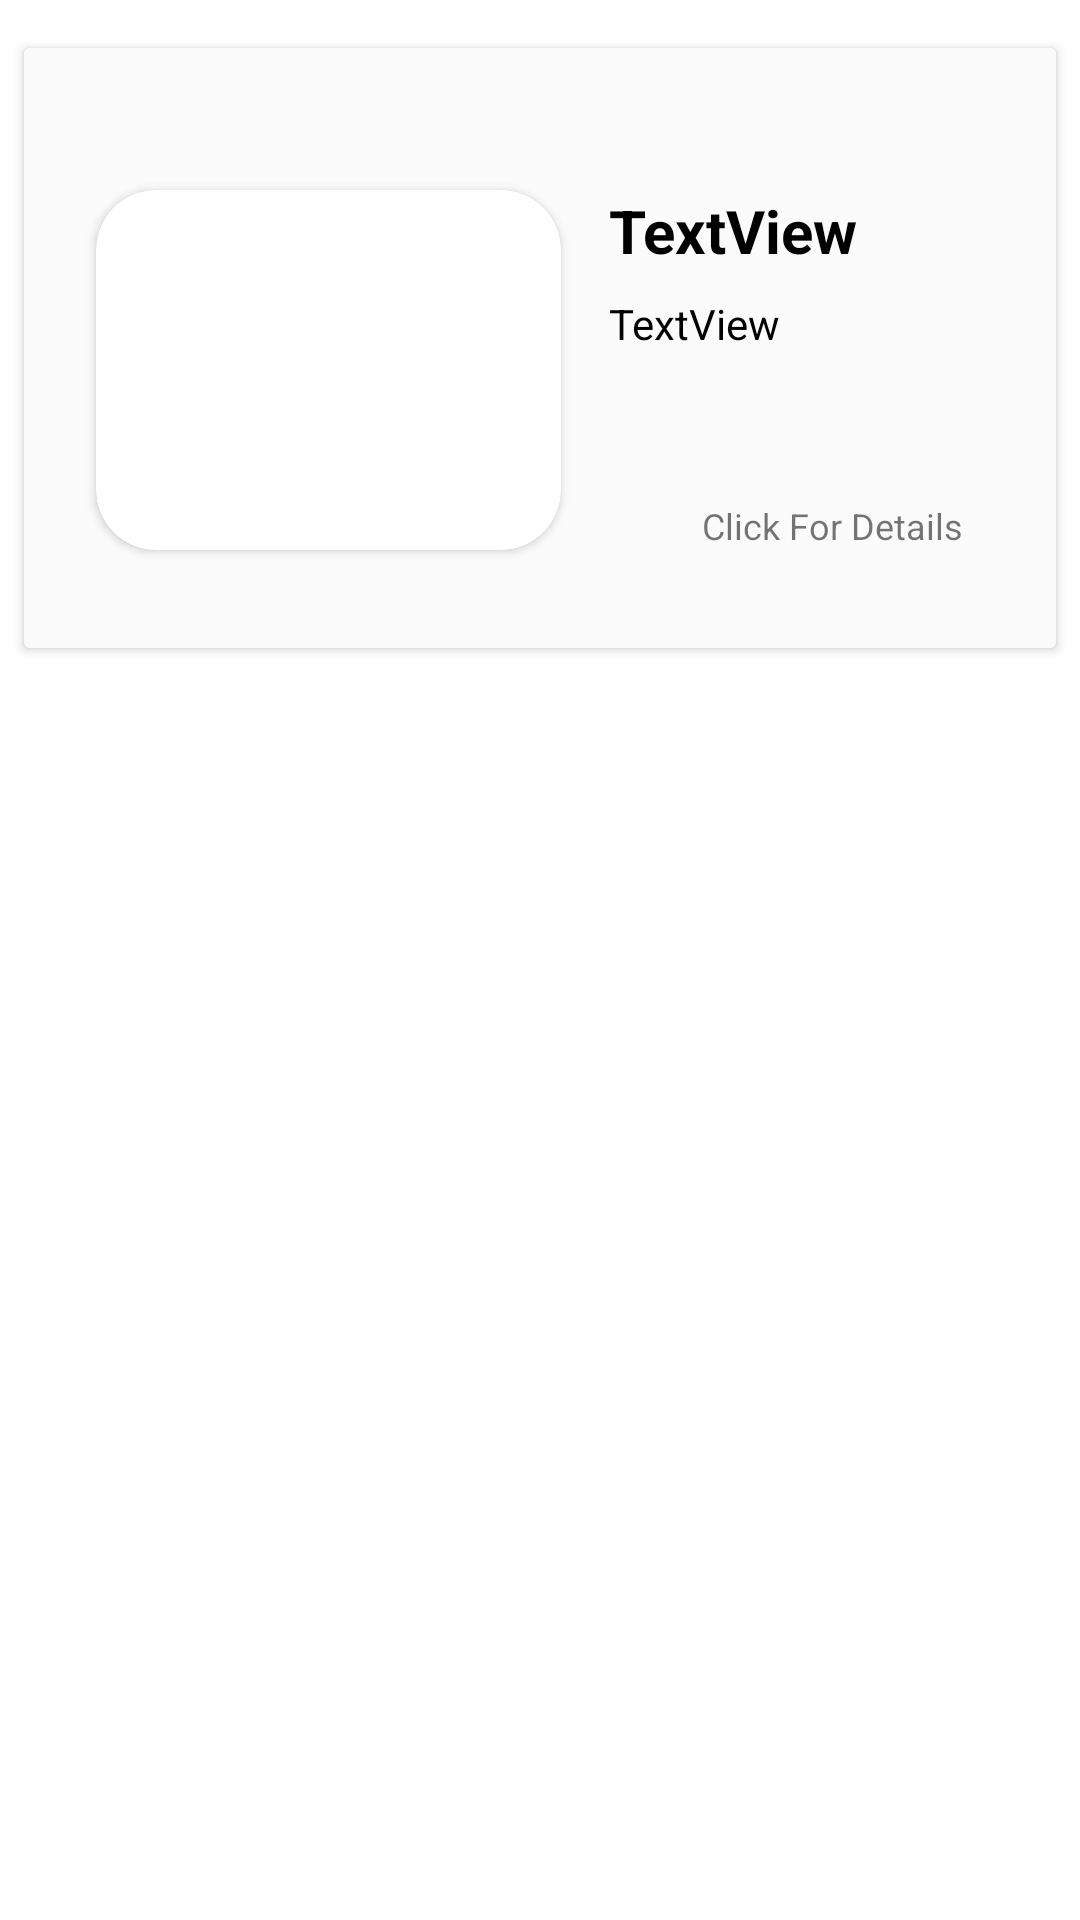

Layout XML and referenced resources for this Android screen:
<!-- AndroidManifest.xml: application theme HiddenTitleTheme -->
<!-- res/layout/product_list_item.xml -->
<?xml version="1.0" encoding="utf-8"?>
<androidx.constraintlayout.widget.ConstraintLayout xmlns:android="http://schemas.android.com/apk/res/android"
    xmlns:app="http://schemas.android.com/apk/res-auto"
    xmlns:tools="http://schemas.android.com/tools"
    android:layout_width="match_parent"
    android:layout_height="match_parent">

    <androidx.cardview.widget.CardView
        android:layout_width="0dp"
        android:layout_height="200dp"
        android:layout_marginStart="8dp"
        android:layout_marginTop="16dp"
        android:layout_marginEnd="8dp"
        app:layout_constraintEnd_toEndOf="parent"
        app:layout_constraintStart_toStartOf="parent"
        app:layout_constraintTop_toTopOf="parent">

        <androidx.constraintlayout.widget.ConstraintLayout
            android:layout_width="match_parent"
            android:layout_height="match_parent"
            android:background="#FBFBFB">

            <androidx.cardview.widget.CardView
                android:id="@+id/imgCardView"
                android:layout_width="wrap_content"
                android:layout_height="wrap_content"
                android:layout_marginStart="24dp"
                app:cardCornerRadius="20dp"
                app:layout_constraintBottom_toBottomOf="parent"
                app:layout_constraintStart_toStartOf="parent"
                app:layout_constraintTop_toTopOf="parent"
                app:layout_constraintVertical_bias="0.59000003">

                <ImageView
                    android:id="@+id/imgProductImageView"
                    android:layout_width="155dp"
                    android:layout_height="120dp"
                    android:layout_marginStart="0dp"
                    android:adjustViewBounds="true"
                    android:scaleType="centerCrop"
                    app:layout_constraintBottom_toBottomOf="parent"
                    app:layout_constraintStart_toStartOf="parent"
                    app:layout_constraintTop_toTopOf="parent"
                    tools:srcCompat="@tools:sample/avatars" />
            </androidx.cardview.widget.CardView>

            <TextView
                android:id="@+id/txtProductTitle"
                android:layout_width="0dp"
                android:layout_height="wrap_content"
                android:layout_marginStart="16dp"
                android:layout_marginEnd="16dp"
                android:text="TextView"
                android:textColor="#000000"
                android:textSize="20sp"
                android:textStyle="bold"
                app:layout_constraintEnd_toEndOf="parent"
                app:layout_constraintStart_toEndOf="@+id/imgCardView"
                app:layout_constraintTop_toTopOf="@+id/imgCardView" />

            <TextView
                android:id="@+id/txtProductPrice"
                android:layout_width="0dp"
                android:layout_height="wrap_content"
                android:layout_marginStart="16dp"
                android:layout_marginTop="8dp"
                android:layout_marginEnd="16dp"
                android:text="TextView"
                android:textColor="#000000"
                app:layout_constraintEnd_toEndOf="parent"
                app:layout_constraintHorizontal_bias="0.0"
                app:layout_constraintStart_toEndOf="@+id/imgCardView"
                app:layout_constraintTop_toBottomOf="@+id/txtProductTitle" />

            <TextView
                android:id="@+id/txtProductRate"
                android:layout_width="wrap_content"
                android:layout_height="wrap_content"
                android:text="@string/click_for_details"
                android:textSize="12sp"
                app:layout_constraintBottom_toBottomOf="@+id/imgCardView"
                app:layout_constraintEnd_toEndOf="parent"
                app:layout_constraintStart_toStartOf="@+id/txtProductTitle" />

        </androidx.constraintlayout.widget.ConstraintLayout>

    </androidx.cardview.widget.CardView>
</androidx.constraintlayout.widget.ConstraintLayout>
<!-- resources referenced by this layout -->
<resources>
  <string name="click_for_details">Click For Details</string>
  <style name="HiddenTitleTheme" parent="Theme.MaterialComponents.DayNight.DarkActionBar">
          <item name="windowNoTitle">true</item>
          <item name="windowActionBar">false</item>
      </style>
</resources>
